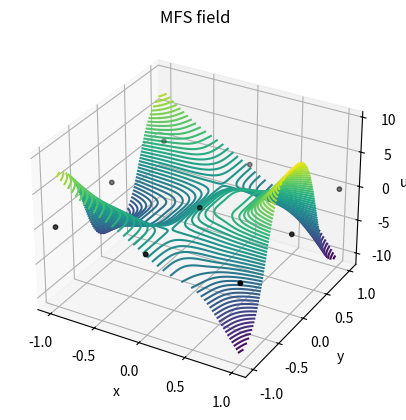
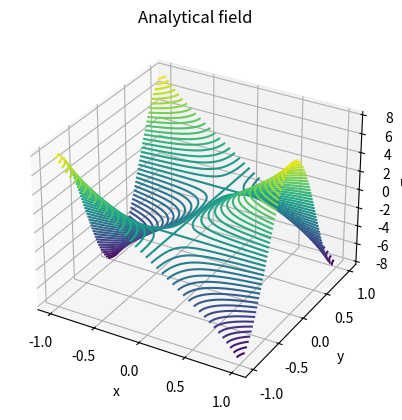
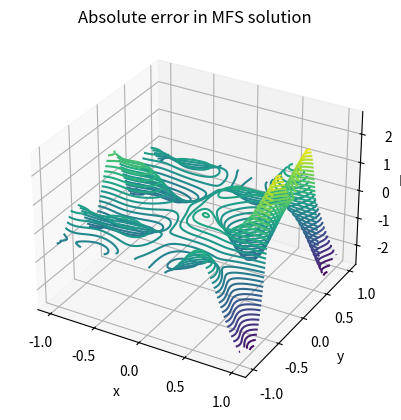

Here is the Python script that generated these plots, in order:
# meshLess_2D v1

# Author(s): Thomas Aston
# Date updated: 09/02/2022

# Main file for solving 2D Poisson problems using MFS

# To do list:
# 
# 
# 
import math
from random import gauss
import numpy as np
import sympy as sym
from matplotlib import pyplot as plt
from matplotlib.patches import Polygon

###############################################
# PROBLEM DEFINITION
##############################################

# We want to solve Poisson's equation on a 2D bi-unit square. The analytical
# displacement field is chosen such that tht following domain properties and
# values are valid. 

### Domain ###

Ndim = 2
order = 3
lx = 2  # Length in x-direction
ly = 2  # Length in y-direction

vertices = np.array([[-lx/2,-lx/2],[-lx/2,lx/2],[lx/2,lx/2],[lx/2,-lx/2]])
poly = Polygon(vertices)                                            

### Discretisation ###
Nx = 3  # number of nodes in x-direction 
Ny = 3 # number of nodes in y-direction
Ntot = Nx*Ny # total number of nodes

x = np.linspace(-lx/2, lx/2, Nx) # initialise x coords
y = np.linspace(-ly/2, ly/2, Ny) # initialise y coords

dx = lx/(Nx-1) # node spacing in x-direction
dy = ly/(Ny-1) # node spacing in y-direction

r = dx  # Sphere radius

# Generate coordinates
xv, yv = np.meshgrid(x, y)        
coor = np.array(list(zip(xv.ravel(), yv.ravel())))
# print('Nodal coordinates: ', coor)

### Analytical displacement field ###
NX = 100
NY = 100
X = np.linspace(-lx/2,lx/2,NX)
Y = np.linspace(-ly/2,ly/2,NY)

# Assemble analytical coordinates
coor_analytical = []
for i in X:
    for j in Y:
        coor_analytical.append([i,j])

def u_analytical(x,y):
    return (7*x+x**7) * np.cos(np.pi*y)


##############################################
# GENERATE SHAPE FUNCTIONS
##############################################

# phi = np.zeros((len(coor), 3, NX*NY))
W_i = np.zeros((Nx, Ny, NX, NY))

def shape_functions(node,point):
    xi = coor[node,0]
    yi = coor[node,1]

    point_x = point[0]
    point_y = point[1]

    s = math.hypot(point_x-xi, point_y-yi)/r

    if s<=1:
        W_i = 1-6*s**2+8*s**3-3*s**4
    else:
        W_i = 0

    sum_W_j = 0
    for j in range(Ntot):
        xj = coor[j,0]
        yj = coor[j,1]
        s_j = math.hypot(point_x-xj, point_y-yj)/r
        if s_j<=1:
            W_j=1-6*s_j**2+8*s_j**3-3*s_j**4
            sum_W_j+=W_j
        else:
            continue
    
    phi_i = W_i/sum_W_j 

    h = np.zeros([order,1])
    h[0] = phi_i
    h[1] = phi_i*(point_x-xi)/r
    h[2] = phi_i*(point_y-yi)/r

    return h


##############################################
# GENERATE INTEGRATION POINTS
##############################################

gauss_grid = np.array(list(zip(xv.ravel(), yv.ravel())))
gauss_grid = Ntot*[gauss_grid]

def integration_points(I,J,int_degree):
    node_x = coor[I,0]
    node_y = coor[I,1]

    contrib_x = coor[J,0]
    contrib_y = coor[J,1]

    x_int, w_int = np.polynomial.legendre.leggauss(int_degree)
    xi, xj = np.meshgrid(x_int, x_int)
    wi, wj = np.meshgrid(w_int, w_int)


    gauss_grid = np.array(list(zip(xi.ravel(), xj.ravel())))
    weight_grid = np.array(list(zip(wi.ravel(), wj.ravel())))
    gauss_points = []
    gauss_weights = []

    if I==J: # If I = J we are integrating an interior/boundary sphere directly
        # Quadrant 1
        for a in range(int_degree**2):
            x = node_x - 0.5*r + 0.5*r*gauss_grid[a,0]
            y = node_y + 0.5*r + 0.5*r*gauss_grid[a,1]
            point = (x,y)
            pointInDomain = poly.contains_point(point)
            if pointInDomain == True and math.hypot(x-node_x, y-node_y) < r:
                gauss_points.append([x,y])
                gauss_weights.append([weight_grid[a,0], weight_grid[a,1]])
            else:
                continue   
        # Quadrant 2
        for a in range(int_degree**2):
            x = node_x - 0.5*r + 0.5*r*gauss_grid[a,0]
            y = node_y - 0.5*r + 0.5*r*gauss_grid[a,1]
            point = (x,y)
            pointInDomain = poly.contains_point(point)
            if pointInDomain == True and math.hypot(x-node_x, y-node_y) < r:
                gauss_points.append([x,y])
                gauss_weights.append([weight_grid[a,0], weight_grid[a,1]])
            else:
                continue   
        # Quadrant 3
        for a in range(int_degree**2):
            x = node_x + 0.5*r + 0.5*r*gauss_grid[a,0]
            y = node_y - 0.5*r + 0.5*r*gauss_grid[a,1]
            point = (x,y)
            pointInDomain = poly.contains_point(point)
            if pointInDomain == True and math.hypot(x-node_x, y-node_y) < r:
                gauss_points.append([x,y])
                gauss_weights.append([weight_grid[a,0], weight_grid[a,1]])
            else:
                continue    
        # Quadrant 4
        for a in range(int_degree**2):
            x = node_x + 0.5*r + 0.5*r*gauss_grid[a,0]
            y = node_y + 0.5*r + 0.5*r*gauss_grid[a,1]
            point = (x,y)
            pointInDomain = poly.contains_point(point)
            if pointInDomain == True and math.hypot(x-node_x, y-node_y) < r:
                gauss_points.append([x,y])
                gauss_weights.append([weight_grid[a,0], weight_grid[a,1]])
            else:
                continue      
    else:  # Otherwise we are integrating a sphere overlap region
        if math.hypot(node_x-contrib_x, node_y-contrib_y) < 2*r:
        # Quadrant 1
            for a in range(int_degree**2):
                x = node_x - 0.5*r + 0.5*r*gauss_grid[a,0]
                y = node_y + 0.5*r + 0.5*r*gauss_grid[a,1]
                point = (x,y)
                pointInDomain = poly.contains_point(point)
                if pointInDomain == True and math.hypot(x-node_x, y-node_y) < r and math.hypot(x-contrib_x, y-contrib_y) < r:
                    gauss_points.append([x,y])
                    gauss_weights.append([weight_grid[a,0], weight_grid[a,1]])
                else:
                    continue   
            # Quadrant 2
            for a in range(int_degree**2):
                x = node_x - 0.5*r + 0.5*r*gauss_grid[a,0]
                y = node_y - 0.5*r + 0.5*r*gauss_grid[a,1]
                point = (x,y)
                pointInDomain = poly.contains_point(point)
                if pointInDomain == True and math.hypot(x-node_x, y-node_y) < r and math.hypot(x-contrib_x, y-contrib_y) < r:
                    gauss_points.append([x,y])
                    gauss_weights.append([weight_grid[a,0], weight_grid[a,1]])
                else:
                    continue   
            # Quadrant 3
            for a in range(int_degree**2):
                x = node_x + 0.5*r + 0.5*r*gauss_grid[a,0]
                y = node_y - 0.5*r + 0.5*r*gauss_grid[a,1]
                point = (x,y)
                pointInDomain = poly.contains_point(point)
                if pointInDomain == True and math.hypot(x-node_x, y-node_y) < r and math.hypot(x-contrib_x, y-contrib_y) < r:
                    gauss_points.append([x,y])
                    gauss_weights.append([weight_grid[a,0], weight_grid[a,1]])
                else:
                    continue    
            # Quadrant 4
            for a in range(int_degree**2):
                x = node_x + 0.5*r + 0.5*r*gauss_grid[a,0]
                y = node_y + 0.5*r + 0.5*r*gauss_grid[a,1]
                point = (x,y)
                pointInDomain = poly.contains_point(point)
                if pointInDomain == True and math.hypot(x-node_x, y-node_y) < r and math.hypot(x-contrib_x, y-contrib_y) < r:
                    gauss_points.append([x,y])
                    gauss_weights.append([weight_grid[a,0], weight_grid[a,1]])
                else:
                    continue    
    
    # Determine integral limits
    x1 = max(-lx/2,node_x-r, contrib_x-r)
    x2 = min(lx/2,node_x+r,contrib_x+r)
    y1 = max(-lx/2,node_y-r,contrib_y-r)
    y2 = min(lx/2,node_y+r,contrib_y+r)

    gauss_points = np.array(gauss_points)
    gauss_weights = np.array(gauss_weights)
    
    return gauss_points, gauss_weights, x1,x2,y1,y2


def boundary_integration_points(I,J,int_degree=6):
    node_x = coor[I,0]
    node_y = coor[I,1]
    
    contrib_x = coor[J,0]
    contrib_y = coor[J,1]
    y1 = max(-lx/2,node_y-r, contrib_y-r)
    y2 = min(lx/2,node_y+r, contrib_y+r)
    
    x_int = np.linspace(y1,y2,20)

    return x_int



##############################################
# ASSEMBLE STIFFNESS MATRIX
##############################################
### Initialise empty arrays ###
K_nested = np.zeros((Ntot,Ntot,order,order)) # Stiffness matrix
KU_ImJn = np.zeros((Ntot,Ntot,order,order))

K_open = np.zeros((Ntot*order,Ntot*order)) # Unravelled stiffness matrix

for I in range(Ntot):
    for J in range(Ntot):
        gauss_points, gauss_weights,x1,x2,y1,y2 = integration_points(I,J,int_degree=6)
        
        for m in range(order):
            for n in range(order):
                if gauss_points.size==0:
                    K_nested[I][J][m][n] = 0
                else:
                    for counter in range(len(gauss_points)):
                        # Generate shape functions for each point
                        point = gauss_points[counter]
                        h_I = shape_functions(I,point)
                        h_J = shape_functions(J,point)
                        delta = 0.000001
                        xplus = point[0]+delta
                        yplus = point[1]+delta
                        point_xplus = (xplus,point[1])
                        point_yplus = (point[0],yplus)
                        
                        hI_xplus = shape_functions(I,point_xplus)
                        hI_yplus = shape_functions(I,point_yplus)
                        hJ_xplus = shape_functions(J,point_xplus)
                        hJ_yplus = shape_functions(J,point_yplus)

                        dhI_dx = (hI_xplus-h_I)/delta
                        dhI_dy = (hI_yplus-h_I)/delta
                        dhJ_dx = (hJ_xplus-h_J)/delta
                        dhJ_dy = (hJ_yplus-h_J)/delta

                        wi = gauss_weights[counter,0]
                        wj = gauss_weights[counter,1]

                        K_nested[I][J][m][n] += (dx/2)*(dy/2)*wj*wi*(dhI_dx[m]*dhJ_dx[n]+dhI_dy[m]*dhJ_dy[n])
                        # K_nested[I][J][m][n] += (dx/2)*(dy/2)*wj*wi*(dhI_dx[m]*dhJ_dx[n]+dhI_dy[m]*dhJ_dy[n])
                        # K_nested[I][J][m][n] += wj*wi*(dhI_dx[m]*dhJ_dx[n]+dhI_dy[m]*dhJ_dy[n])

                        K_open[order*I:order+order*I,order*J:order+order*J] = K_nested[I,J,:,:]
                    

##############################################
# IMPLEMENT BOUNDARY CONDITIONS
##############################################

f_Im = np.zeros((Ntot, order))
fHat_Im = np.zeros((Ntot, order))
KU_ImJn = np.zeros((Ntot,Ntot,order,order))
KU_ImJn_open = np.zeros((Ntot*order,Ntot*order))

for I in range(Ntot):
    for m in range(order):
       
        gauss_points, gauss_weights,x1,x2,y1,y2 = integration_points(I,I,int_degree=6)
        
        for counter in range(len(gauss_points)):
            point = gauss_points[counter]
            h_I = shape_functions(I,point)
            wi = gauss_weights[counter,0]
            wj = gauss_weights[counter,1]
            
            f_xy = ((np.pi**2)*(7*point[0]+point[0]**7)-42*point[0]**5)*np.cos(np.pi*point[1])
            f_Im[I][m] +=  (dx/2)*(dy/2)*wj*wi*h_I[m]*f_xy
        
        
        if coor[I,0] - r < -lx/2: # sphere intersects Neumann boundary
            
            x_int = boundary_integration_points(I,I,int_degree=6)
            integrand = np.zeros([len(x_int),1])
            for counter in range(len(x_int)):  
                point = (-lx/2,x_int[counter])
                h_I = shape_functions(I,point)
                
                f_s = -14*np.cos(np.pi*point[1])
                
                integrand[counter] = f_s*h_I[m]
            
            fHat_Im[I,m] = np.trapz(integrand[:,0],x=x_int)

        elif coor[I,0] + r > lx/2: # sphere intersects Dirichlet boundary
            
            x_int = boundary_integration_points(I,I,int_degree=6)
            integrand = np.zeros([len(x_int),1])
            
            for counter in range(len(x_int)):
                point = (lx/2, x_int[counter])
                h_I = shape_functions(I,point)
                xplus = point[0]+delta
                yplus = point[1]+delta
                point_xplus = (xplus,point[1])

                hI_xplus = shape_functions(I,point_xplus)

                dhI_dx = (hI_xplus-h_I)/delta
                u_s = 8*np.cos(np.pi*point[1])
                
                integrand[counter] = u_s*dhI_dx[m]

            fHat_Im[I][m] = -np.trapz(integrand[:,0],x=x_int)
            
            for J in range(Ntot):
                # if coor[J,0] + r > lx/2:
                # if I==J:
                x_int = boundary_integration_points(I,I,int_degree=6)
                integrand = np.zeros([len(x_int),1])
                if x_int.size==0:
                    KU_ImJn[I][J][m][n] = 0
                for n in range(order):
                    for counter in range(len(x_int)):
                        point = (lx/2, x_int[counter])
                        # wj = gauss_weights[counter]
                                                
                        delta = 0.000001
                        xplus = point[0]+delta
                        yplus = point[1]+delta
                        point_xplus = (xplus,point[1])

                        h_I = shape_functions(I,point)
                        hI_xplus = shape_functions(I,point_xplus)
                        dhI_dx = (hI_xplus-h_I)/delta
                        h_J = shape_functions(J,point)
                        hJ_xplus = shape_functions(J,point_xplus)
                        
                        dhImhJn_dx = (hI_xplus[m]*hJ_xplus[n] - h_I[m]*h_J[n])/delta  
                        integrand[counter] = dhImhJn_dx
                    
                    KU_ImJn[I][J][m][n] = np.trapz(integrand[:,0],x=x_int)
                
                    KU_ImJn_open[order*I:order+order*I,order*J:order+order*J] = KU_ImJn[I,J,:,:]


##############################################
# SOLVE SYSTEM OF EQUATIONS
##############################################
K_open = K_open-KU_ImJn_open
# print(f_Im)

f = f_Im + fHat_Im
f = np.ravel(f)

q = np.linalg.solve(K_open,f)

##############################################
# REASSEMBLE FUNCTION FIELD
##############################################
q = np.reshape(q, [Ntot,order])

print(q)
# u = np.zeros([Ntot,1])
u=np.zeros([NX,NY])

plotX, plotY = np.meshgrid(X,Y)
for a in range(NX):
    for b in range(NY):
        point_x = X[a]
        point_y = Y[b]
        point = (point_x,point_y)
    
        for J in range(Ntot):
            h_J = shape_functions(J,point)
            for n in range(order):
                u[b,a] += h_J[n]*q[J,n]

# for node in range(len(coor)):
#     point = coor[node]
#     for J in range(Ntot):
#         h_J = shape_functions(J,point)
#         for n in range(order):
#             u[node] += h_J[n]*q[J,n]

##############################################
# PLOT RESULTS
##############################################
# plt.rc('text', usetex=True)
# plt.rc('text.latex', preamble=r'\usepackage{cmbright}')


# gauss_plot, weights,x1,x2,y1,y2 = integration_points(8,8,int_degree=4)
# # print(weights)
# ax10 = plt.axes()
# plt.scatter(gauss_plot[:,0], gauss_plot[:,1])

# for i in range(len(gauss_plot[:,0])):
#     ax10.annotate(i, (gauss_plot[i,0], gauss_plot[i,1]))

# plt.show()


ax = plt.axes(projection='3d')
plotX, plotY = np.meshgrid(X,Y)
ax.contour(plotX,plotY,u,50,cmap='viridis')
ax.scatter(coor[:,0],coor[:,1],s=10,color='k')
ax.zaxis.set_rotate_label(False)
ax.set_xlabel('x')
ax.set_ylabel('y')
ax.set_zlabel('u(x,y', rotation=0)
ax.set_title('MFS field')
# ax.set_xlabel(r'$x$')
# ax.set_ylabel(r'$y$')
# ax.set_zlabel(r'$u(x,y)$', rotation = 0);
plt.grid(False)
plt.show()


ax2 = plt.axes(projection='3d')
plotX, plotY = np.meshgrid(X,Y)
u_analytical = u_analytical(plotX,plotY)

ax2.contour(plotX,plotY,u_analytical,50,cmap='viridis')
ax2.zaxis.set_rotate_label(False)
ax2.set_xlabel('x')
ax2.set_ylabel('y')
ax2.set_zlabel('u(x,y', rotation=0)
ax2.set_title('Analytical field')
# ax.set_xlabel(r'$x$')
# ax.set_ylabel(r'$y$')
# ax.set_zlabel(r'$u(x,y)$', rotation = 0);
plt.grid(False)
plt.show()

u_error = u - u_analytical
ax3 = plt.axes(projection='3d')
ax3.contour(plotX,plotY,u_error,50,cmap='viridis')
ax3.zaxis.set_rotate_label(False)
ax3.set_xlabel('x')
ax3.set_ylabel('y')
ax3.set_zlabel('Error', rotation=0)
ax3.set_title('Absolute error in MFS solution')
# ax.set_xlabel(r'$x$')
# ax.set_ylabel(r'$y$')
# ax.set_zlabel(r'$u(x,y)$', rotation = 0);
plt.grid(False)
plt.show()

# h_plot = np.zeros([NX,NY])
# for a in range(NX):
#     for b in range(NY):
#         point = (X[a],Y[b])
#         point_xplus = (point[0],point[1]+0.01)

#         h_plot[b,a] = (shape_functions(4,point_xplus)[0]-shape_functions(4,point)[0])/0.01

# ax = plt.axes(projection='3d')
# plotX, plotY = np.meshgrid(X,Y)
# ax.contour(plotX,plotY,h_plot,50,cmap='viridis')
# ax.scatter(coor[:,0],coor[:,1],f_Im[:,0],s=10,color='k')
# # ax.zaxis.set_rotate_label(False)
# ax.set_xlabel('x')
# ax.set_ylabel('y')
# # ax.set_zlabel('u(x,y', rotation=0)
# ax.set_title('Shape functions')
# # ax.set_xlabel(r'$x$')
# # ax.set_ylabel(r'$y$')
# # ax.set_zlabel(r'$u(x,y)$', rotation = 0);
# plt.grid(False)
# plt.show()
